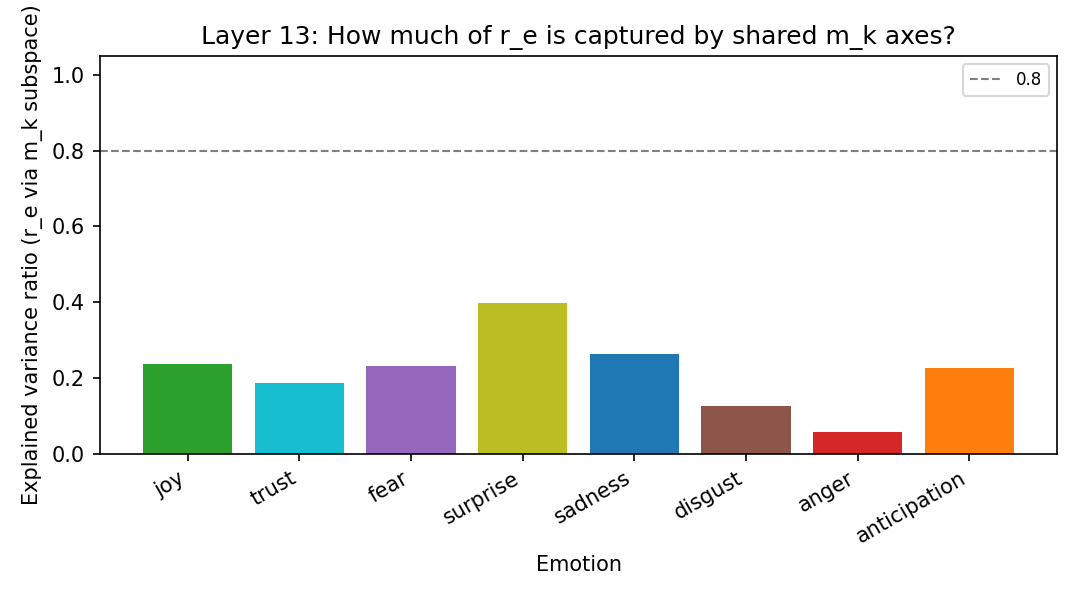

The data file committed next to this chart (first rows):
emotion, proj_norm, residual_norm, explained_var_ratio, coeff_m1, coeff_m2, coeff_m3, coeff_m4, coeff_m5
joy, 0.3922, 0.8732, 0.2376, 0.1597, -0.2609, -0.07326, 0.1559, 0.2692
trust, 0.4391, 0.9026, 0.1854, -0.06242, -0.2494, 0.1523, -0.2113, 0.2349
fear, 0.5006, 0.877, 0.2309, -0.4417, 0.06023, 0.1622, -0.07292, -0.1021
surprise, 0.6801, 0.7755, 0.3986, 0.224, 0.5532, -0.256, -0.0835, -0.0434
sadness, 0.5431, 0.8586, 0.2628, 0.07046, 0.1738, -0.08868, 0.4294, -0.2269
disgust, 0.3323, 0.9353, 0.1253, -0.04107, 0.04101, -0.151, 0.06594, -0.2955
anger, 0.2663, 0.9705, 0.05808, -0.03366, -0.00806, 0.03544, -0.05991, -0.2418
anticipation, 0.4776, 0.8791, 0.2271, 0.04984, -0.3187, 0.2357, -0.08324, 0.2471
